Dataset: Alzheimer_Binary (GitHub, bam841/Brain_demented-NonDementedIdentifier). Classes: demented, non demented.

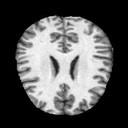
Label: non demented

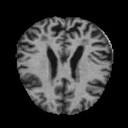
Label: demented

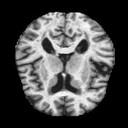
Label: non demented

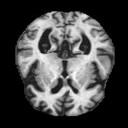
Label: demented

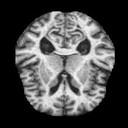
Label: demented

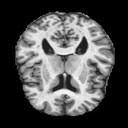
Label: non demented
